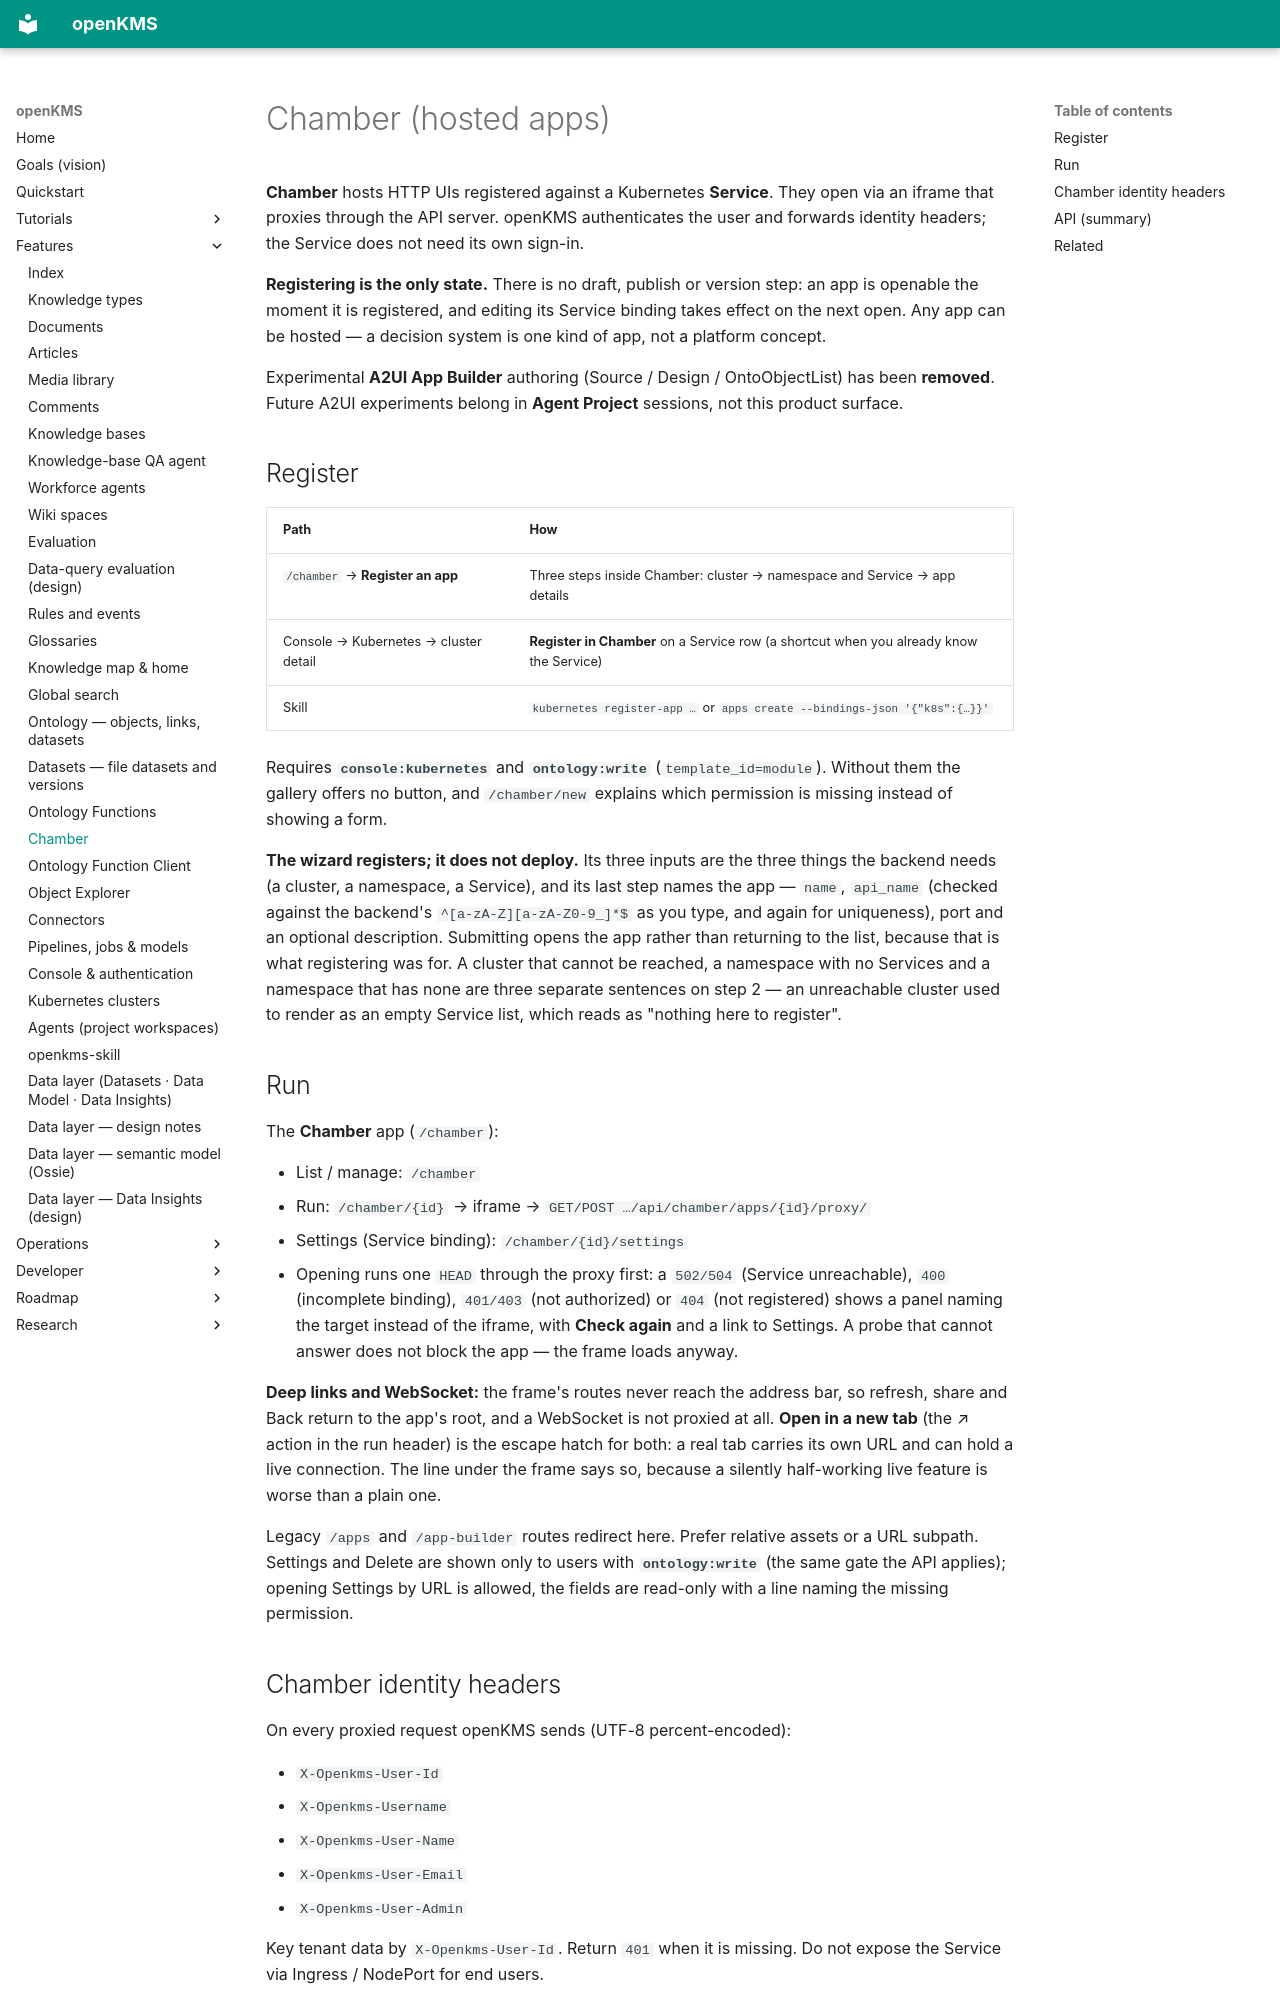

repository: yingrui/openKMS · page: features/app-builder/index.html · generator: mkdocs

# Chamber (hosted apps)

**Chamber** hosts HTTP UIs registered against a Kubernetes **Service**. They open via an iframe that proxies through the API server. openKMS authenticates the user and forwards identity headers; the Service does not need its own sign-in.

**Registering is the only state.** There is no draft, publish or version step: an app is openable the moment it is registered, and editing its Service binding takes effect on the next open. Any app can be hosted — a decision system is one kind of app, not a platform concept.

Experimental **A2UI App Builder** authoring (Source / Design / OntoObjectList) has been **removed**. Future A2UI experiments belong in **Agent Project** sessions, not this product surface.

## Register {#chamber-hosted-services}

| Path | How |
|------|-----|
| `/chamber` → **Register an app** | Three steps inside Chamber: cluster → namespace and Service → app details |
| Console → Kubernetes → cluster detail | **Register in Chamber** on a Service row (a shortcut when you already know the Service) |
| Skill | `kubernetes register-app …` or `apps create --bindings-json '{"k8s":{…}}'` |

Requires **`console:kubernetes`** and **`ontology:write`** (`template_id=module`). Without them the gallery offers no
button, and `/chamber/new` explains which permission is missing instead of showing a form.

**The wizard registers; it does not deploy.** Its three inputs are the three things the backend needs (a cluster, a
namespace, a Service), and its last step names the app — `name`, `api_name` (checked against the backend's
`^[a-zA-Z][a-zA-Z0-9_]*$` as you type, and again for uniqueness), port and an optional description. Submitting opens the
app rather than returning to the list, because that is what registering was for. A cluster that cannot be reached, a
namespace with no Services and a namespace that has none are three separate sentences on step 2 — an unreachable cluster
used to render as an empty Service list, which reads as "nothing here to register".
